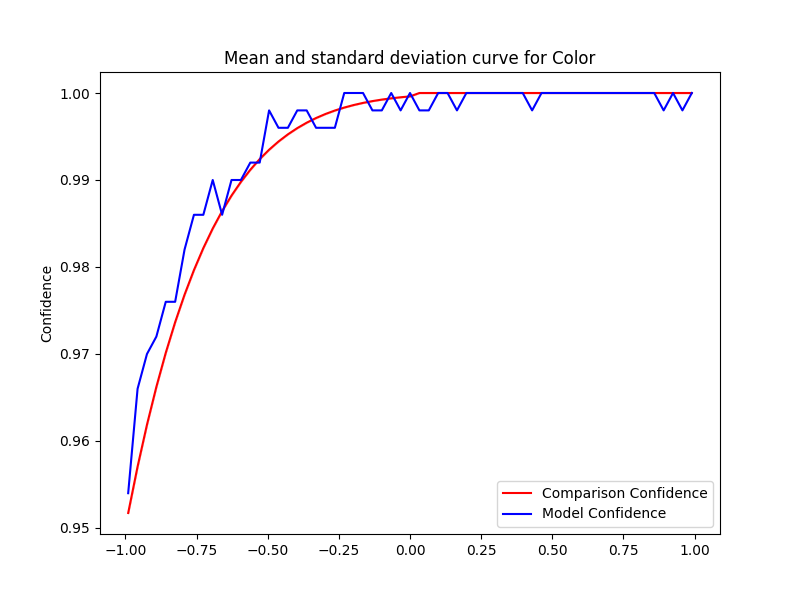

Source data for this figure (header and first rows):
Severity, Mean, Std, Accuracy, Time Taken
-0.0, 0.9996, 2.222669831529484e-16, 1.0, 0.08453
-0.033, 0.9995, 2.222669831529484e-16, 0.998, 0.09158
-0.066, 0.9994, 2.222669831529484e-16, 1.0, 0.08578
-0.099, 0.9992, 2.222669831529484e-16, 0.998, 0.08424
-0.132, 0.9991, 0.0, 0.998, 0.08603
-0.165, 0.9989, 3.3340047472942265e-16, 1.0, 0.08949
-0.198, 0.9986, 2.222669831529484e-16, 1.0, 0.08768
-0.231, 0.9983, 3.3340047472942265e-16, 1.0, 0.08407
-0.264, 0.998, 4.445339663058968e-16, 0.996, 0.08225
-0.297, 0.9976, 3.3340047472942265e-16, 0.996, 0.08481
-0.33, 0.9971, 1.111334915764742e-16, 0.996, 0.08366
-0.363, 0.9966, 2.222669831529484e-16, 0.998, 0.1608
-0.396, 0.996, 0.0, 0.998, 0.08942
-0.429, 0.9952, 2.222669831529484e-16, 0.996, 0.09085
-0.462, 0.9944, 2.222669831529484e-16, 0.996, 0.08945
-0.495, 0.9935, 2.222669831529484e-16, 0.998, 0.08867
-0.528, 0.9924, 0.0, 0.992, 0.08856
-0.561, 0.9912, 1.111334915764742e-16, 0.992, 0.0899
-0.594, 0.9898, 0.0, 0.99, 0.08866
-0.627, 0.9882, 2.222669831529484e-16, 0.99, 0.08972
-0.66, 0.9864, 2.222669831529484e-16, 0.986, 0.08916
-0.693, 0.9844, 2.222669831529484e-16, 0.99, 0.08715
-0.726, 0.9822, 3.3340047472942265e-16, 0.986, 0.0892
-0.759, 0.9796, 3.3340047472942265e-16, 0.986, 0.0891
-0.792, 0.9768, 1.111334915764742e-16, 0.982, 0.08964
-0.825, 0.9737, 2.222669831529484e-16, 0.976, 0.0889
-0.858, 0.9701, 3.3340047472942265e-16, 0.976, 0.08878
-0.891, 0.9662, 1.111334915764742e-16, 0.972, 0.08757
-0.924, 0.9619, 3.3340047472942265e-16, 0.97, 0.08978
-0.957, 0.9571, 2.222669831529484e-16, 0.966, 0.08924
-0.99, 0.9517, 0.0, 0.954, 0.08918
0.0, 0.9996, 2.222669831529484e-16, 1.0, 0.08808
0.033, 1.0, 0.0, 0.998, 0.0935
0.066, 1.0, 0.0, 0.998, 0.08967
0.099, 1.0, 0.0, 1.0, 0.08817
0.132, 1.0, 0.0, 1.0, 0.08812
0.165, 1.0, 0.0, 0.998, 0.1338
0.198, 1.0, 0.0, 1.0, 0.09731
0.231, 1.0, 0.0, 1.0, 0.08855
0.264, 1.0, 0.0, 1.0, 0.09032
0.297, 1.0, 0.0, 1.0, 0.08911
0.33, 1.0, 0.0, 1.0, 0.1033
0.363, 1.0, 0.0, 1.0, 0.08802
0.396, 1.0, 0.0, 1.0, 0.08281
0.429, 1.0, 0.0, 0.998, 0.09159
0.462, 1.0, 0.0, 1.0, 0.08293
0.495, 1.0, 0.0, 1.0, 0.08335
0.528, 1.0, 0.0, 1.0, 0.08776
0.561, 1.0, 0.0, 1.0, 0.08645
0.594, 1.0, 0.0, 1.0, 0.131
0.627, 1.0, 0.0, 1.0, 0.08741
0.66, 1.0, 0.0, 1.0, 0.09462
0.693, 1.0, 0.0, 1.0, 0.1317
0.726, 1.0, 0.0, 1.0, 0.1337
0.759, 1.0, 0.0, 1.0, 0.1305
0.792, 1.0, 0.0, 1.0, 0.09729
0.825, 1.0, 0.0, 1.0, 0.08978
0.858, 1.0, 0.0, 1.0, 0.08773
0.891, 1.0, 0.0, 0.998, 0.09401
0.924, 1.0, 0.0, 1.0, 0.09251
... 2 more rows
